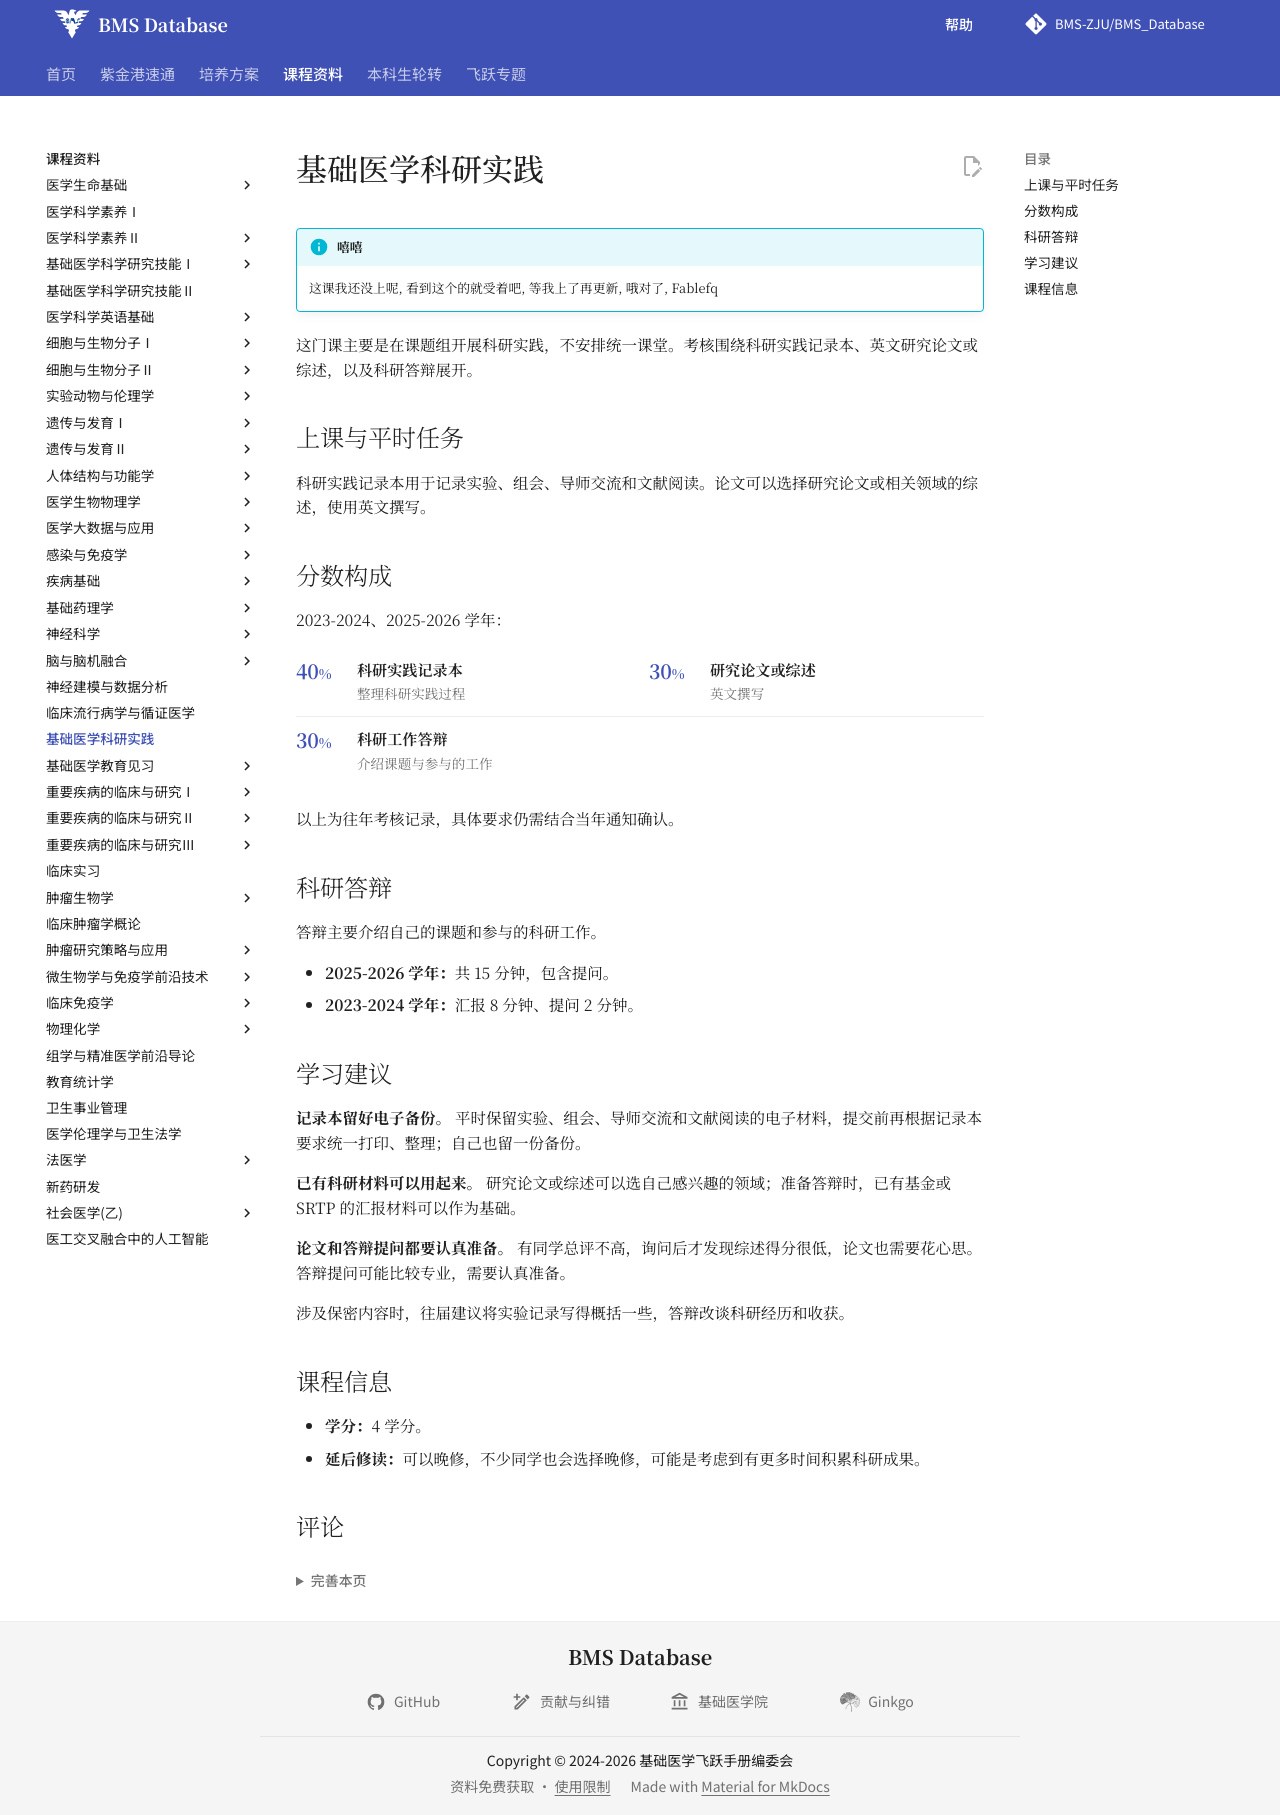

repository: BMS-ZJU/BMS_Database · page: courses/medical-research-practice/index.html · generator: mkdocs

# 基础医学科研实践

<!--
source-attribution
2023-2024 学年部分课程经验：Chams。
原始出处：https://www.cc98.org/topic/5868887。
来源记录：RS-053、CONSENT-ATTRIBUTION-20260915。
-->

!!! info "嘻嘻"

    这课我还没上呢, 看到这个的就受着吧, 等我上了再更新, 哦对了, Fablefq

这门课主要是在课题组开展科研实践，不安排统一课堂。考核围绕科研实践记录本、英文研究论文或综述，以及科研答辩展开。

## 上课与平时任务

科研实践记录本用于记录实验、组会、导师交流和文献阅读。论文可以选择研究论文或相关领域的综述，使用英文撰写。

## 分数构成

2023-2024、2025-2026 学年：

<div class="course-score">
  <div class="course-score__items" role="list" aria-label="基础医学科研实践 2023-2024、2025-2026 学年分数构成">
    <div class="course-score__item" role="listitem">
      <div class="course-score__number">40<span>%</span></div>
      <div class="course-score__body"><strong>科研实践记录本</strong><p>整理科研实践过程</p></div>
    </div>
    <div class="course-score__item" role="listitem">
      <div class="course-score__number">30<span>%</span></div>
      <div class="course-score__body"><strong>研究论文或综述</strong><p>英文撰写</p></div>
    </div>
    <div class="course-score__item" role="listitem">
      <div class="course-score__number">30<span>%</span></div>
      <div class="course-score__body"><strong>科研工作答辩</strong><p>介绍课题与参与的工作</p></div>
    </div>
  </div>
</div>

以上为往年考核记录，具体要求仍需结合当年通知确认。

## 科研答辩

答辩主要介绍自己的课题和参与的科研工作。

- **2025-2026 学年：**共 15 分钟，包含提问。
- **2023-2024 学年：**汇报 8 分钟、提问 2 分钟。

## 学习建议

**记录本留好电子备份。** 平时保留实验、组会、导师交流和文献阅读的电子材料，提交前再根据记录本要求统一打印、整理；自己也留一份备份。

**已有科研材料可以用起来。** 研究论文或综述可以选自己感兴趣的领域；准备答辩时，已有基金或 SRTP 的汇报材料可以作为基础。

**论文和答辩提问都要认真准备。** 有同学总评不高，询问后才发现综述得分很低，论文也需要花心思。答辩提问可能比较专业，需要认真准备。

涉及保密内容时，往届建议将实验记录写得概括一些，答辩改谈科研经历和收获。

## 课程信息

- **学分：**4 学分。
- **延后修读：**可以晚修，不少同学也会选择晚修，可能是考虑到有更多时间积累科研成果。
